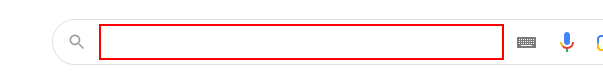
Workflow: type_into

Step 1: type [in_Texto] into the text box in window 'Google' (msedge.exe)

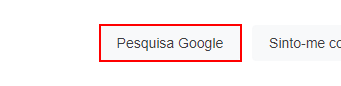
Step 2: click on the text box in window 'Google' (msedge.exe)
